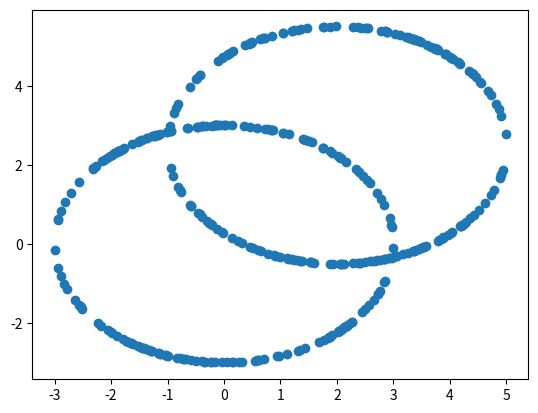

Here is the Python script that generated this plot:
import numpy as np 
import random

# two circles

x=[]
y=[]

# circle
i=0
while i<200:
    xnew=random.uniform(-3,3)
    ynew=np.sqrt(9-xnew**2)*random.sample([-1,1],1)[0]
    x.append(xnew)
    y.append(ynew)
    i=i+1



x1=[]
y1=[]

# another circle
for i in range(200):
    xnew=random.uniform(-3,3)
    ynew=np.sqrt(9-xnew**2)*random.sample([-1,1], 1)[0]+2.5
    x1.append(xnew+2)
    y1.append(ynew)

x.extend(x1)
y.extend(y1)

data=[]
for i in range(len(x)):
    data.append([x[i],y[i]])


if __name__ == '__main__':

    import matplotlib.pyplot as plt

    ax = plt.subplot(111)
    ax.scatter(x,y)
    plt.show()
